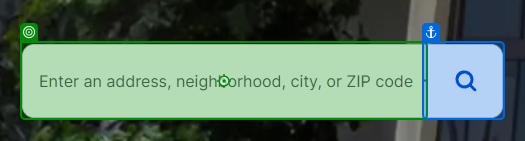
Workflow: Main

Step 1: type "[Location + "[k(Enter)]"]" into 'Submit SearchSearchA'

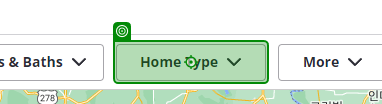
Step 2: click on 'Home Type'

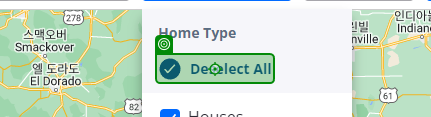
Step 3: click on 'Deselect All'

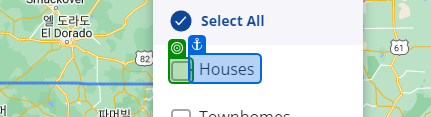
Step 4: check

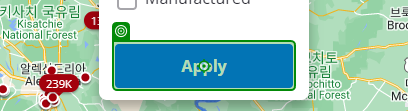
Step 5: click on 'Apply'

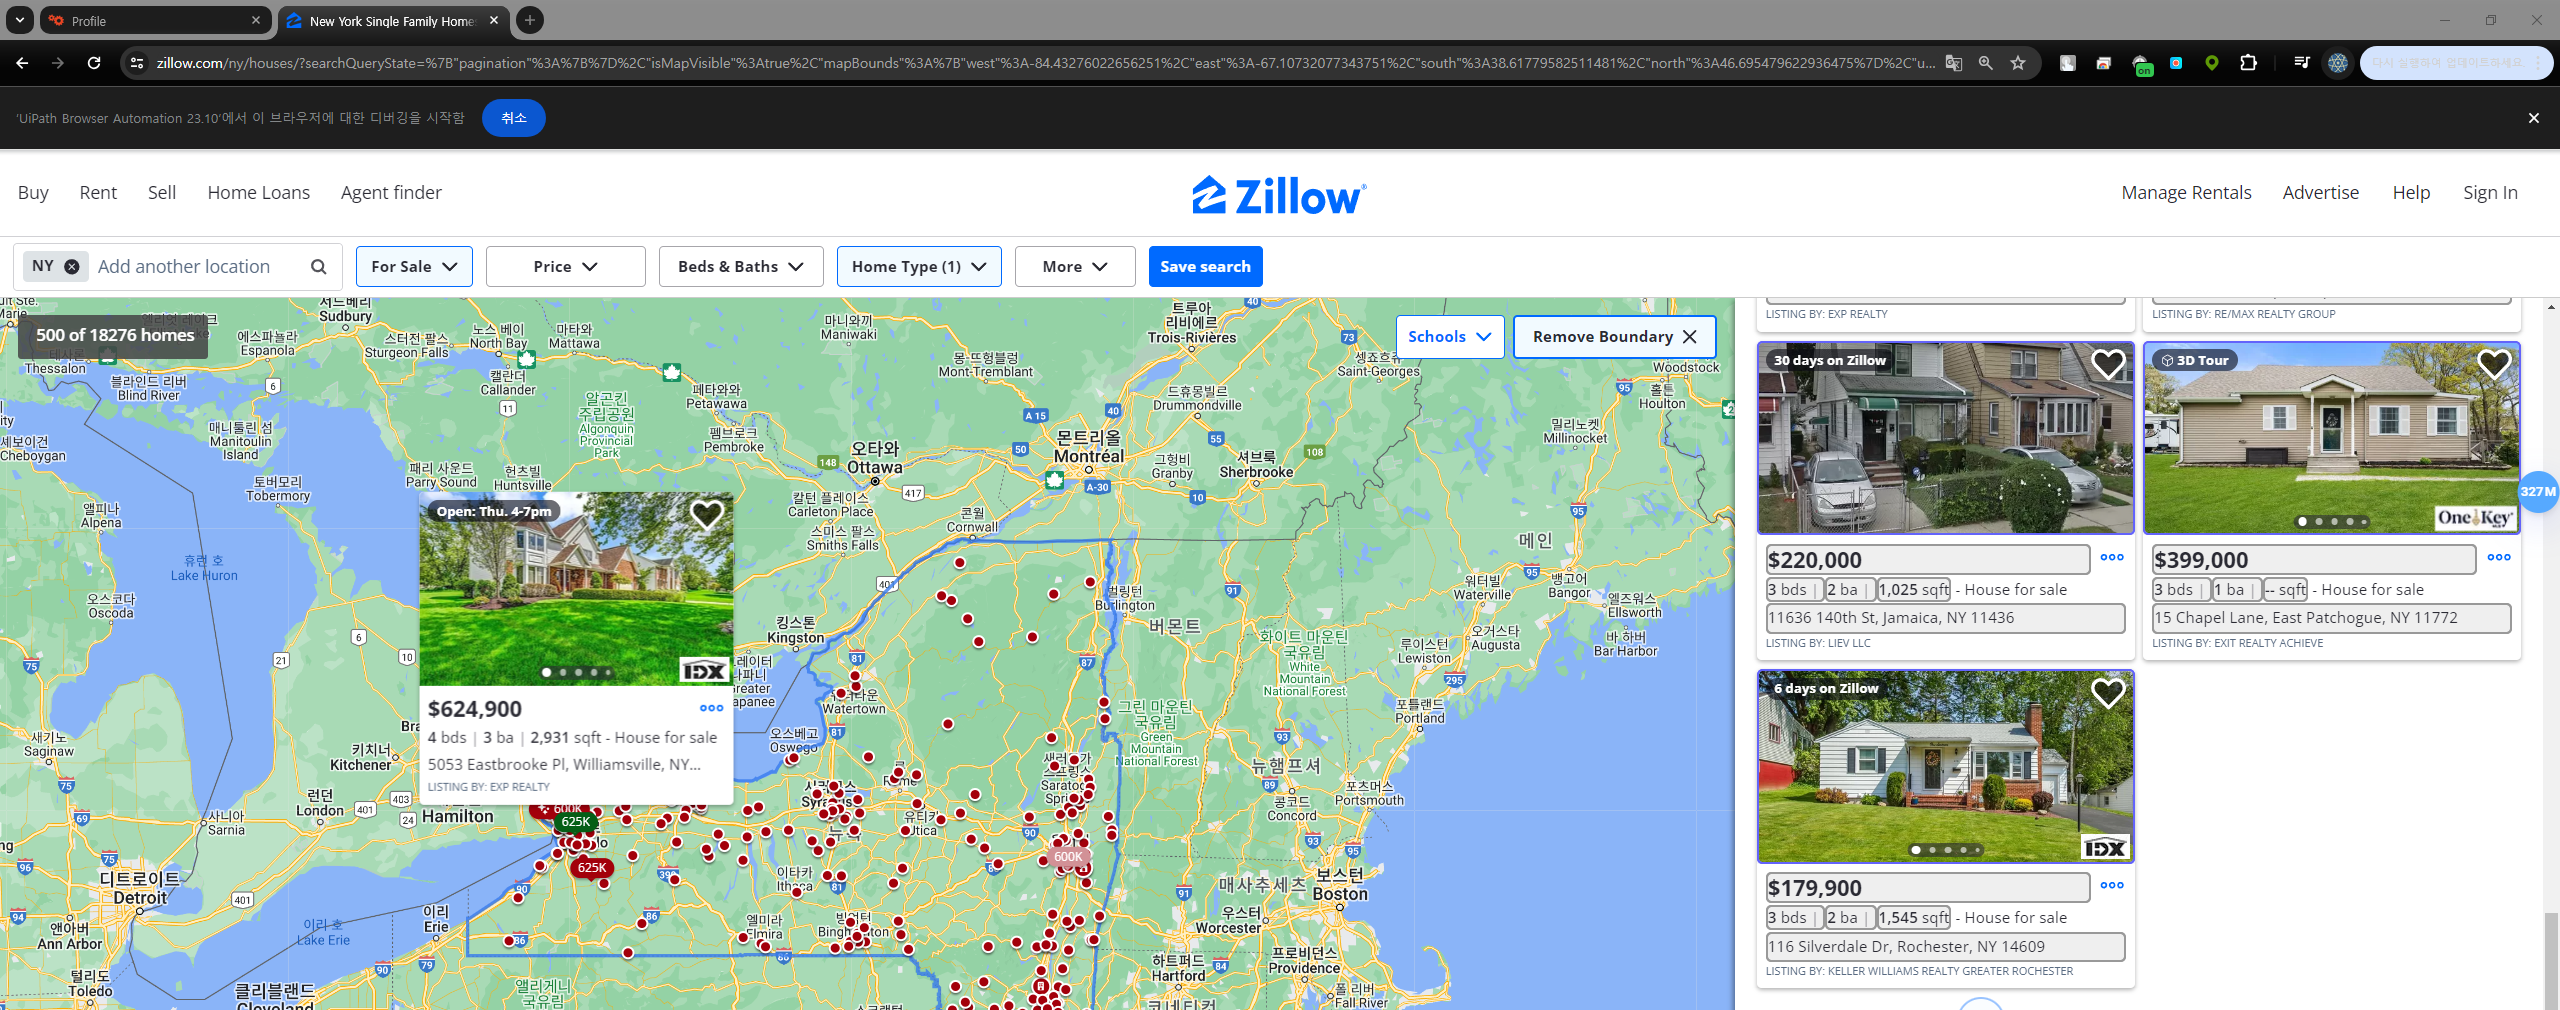
Step 6: get-text

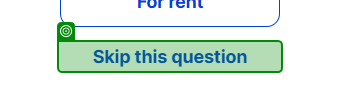
Step 7: check 'Skip this question'

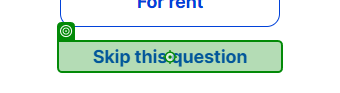
Step 8: click on 'Skip this question'